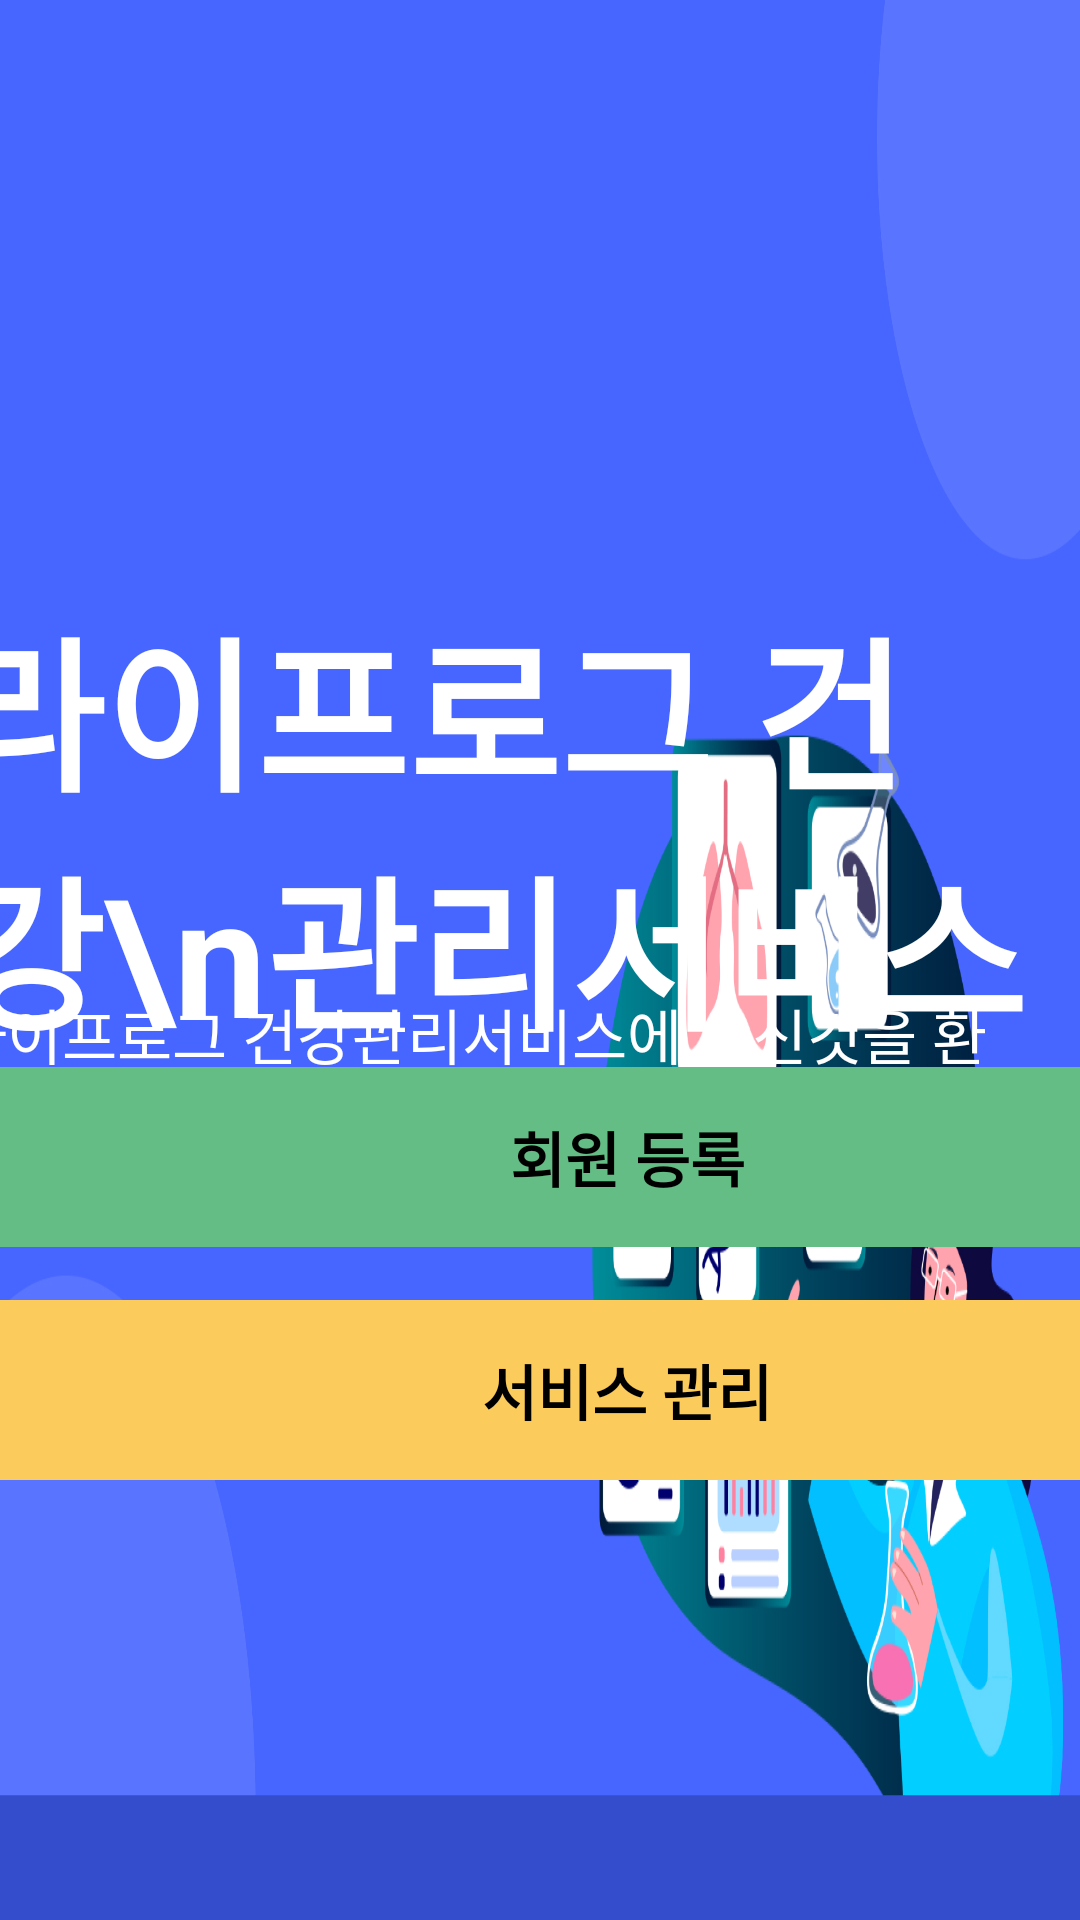

Produce the Android XML layout that renders to this screen, including the resource entries it uses.
<!-- AndroidManifest.xml: application theme Theme.AIHealthCare -->
<!-- res/layout/activity_main.xml -->
<?xml version="1.0" encoding="utf-8"?>
<androidx.constraintlayout.widget.ConstraintLayout
    xmlns:android="http://schemas.android.com/apk/res/android"
    xmlns:app="http://schemas.android.com/apk/res-auto"
    android:layout_width="match_parent"
    android:layout_height="match_parent"
    android:keepScreenOn="true"
    android:background="@drawable/main_background">


    <TextView
        android:id="@+id/textView"
        android:layout_width="wrap_content"
        android:layout_height="wrap_content"
        android:layout_marginTop="196dp"
        android:text="라이프로그 건강\n관리서비스"
        android:textColor="@color/white"
        android:textSize="55sp"
        android:textStyle="bold"
        app:layout_constraintEnd_toEndOf="@+id/btn_join"
        app:layout_constraintHorizontal_bias="0.0"
        app:layout_constraintStart_toStartOf="@+id/btn_join"
        app:layout_constraintTop_toTopOf="parent" />

    <TextView
        android:layout_width="wrap_content"
        android:layout_height="wrap_content"
        android:text="라이프로그 건강관리서비스에 오신것을 환영합니다."
        android:textColor="@color/white"
        android:textSize="20sp"
        app:layout_constraintBottom_toTopOf="@+id/btn_join"
        app:layout_constraintEnd_toEndOf="@+id/btn_join"
        app:layout_constraintHorizontal_bias="0.0"
        app:layout_constraintStart_toStartOf="@+id/btn_join"
        app:layout_constraintTop_toBottomOf="@+id/textView"
        app:layout_constraintVertical_bias="0.441" />

    <TextView
        android:id="@+id/btn_join"
        android:layout_width="450dp"
        android:layout_height="60dp"
        android:background="@drawable/custom_button1"
        android:gravity="center"
        android:text="회원 등록"
        android:textColor="@color/black"
        android:textSize="20sp"
        android:textStyle="bold"
        app:layout_constraintBottom_toBottomOf="parent"
        app:layout_constraintEnd_toEndOf="parent"
        app:layout_constraintHorizontal_bias="0.183"
        app:layout_constraintStart_toStartOf="parent"
        app:layout_constraintTop_toTopOf="parent"
        app:layout_constraintVertical_bias="0.613" />

    <TextView
        android:id="@+id/btn_service"
        android:layout_width="450dp"
        android:layout_height="60dp"
        android:background="@drawable/custom_button2"
        android:gravity="center"
        android:text="서비스 관리"
        android:textColor="@color/black"
        android:textSize="20sp"
        android:textStyle="bold"
        app:layout_constraintBottom_toBottomOf="parent"
        app:layout_constraintEnd_toEndOf="@+id/btn_join"
        app:layout_constraintHorizontal_bias="0.0"
        app:layout_constraintStart_toStartOf="@+id/btn_join"
        app:layout_constraintTop_toBottomOf="@+id/btn_join"
        app:layout_constraintVertical_bias="0.108" />

</androidx.constraintlayout.widget.ConstraintLayout>
<!-- resources referenced by this layout -->
<resources>
  <color name="black">#FF000000</color>
  <color name="white">#FFFFFFFF</color>
  <!-- drawable custom_button1 (drawable) -->
  <?xml version="1.0" encoding="utf-8"?>
  <shape xmlns:android="http://schemas.android.com/apk/res/android"
      android:shape="rectangle">
  
      <solid android:color="@color/vgreen"/>
      <corners android:radius="7dp"/>
  
  </shape>
  <!-- drawable custom_button2 (drawable) -->
  <?xml version="1.0" encoding="utf-8"?>
  <shape xmlns:android="http://schemas.android.com/apk/res/android"
      android:shape="rectangle">
  
      <solid android:color="@color/vyellow"/>
      <corners android:radius="7dp"/>
  
  </shape>
  <!-- drawable main_background: jpg bitmap (drawable, 448678 bytes) -->
  <style name="Theme.AIHealthCare" parent="Theme.MaterialComponents.DayNight.DarkActionBar">
          
          <item name="colorPrimary">@color/main_theme_color</item>
          <item name="colorPrimaryVariant">@color/main_theme_color</item>
          <item name="colorOnPrimary">@color/white</item>
          
          <item name="colorSecondary">@color/main_theme_color</item>
          <item name="colorSecondaryVariant">@color/main_theme_color</item>
          <item name="colorOnSecondary">@color/black</item>
          
          <item name="android:statusBarColor">?attr/colorPrimaryVariant</item>
          
  
  
          
          <item name="windowActionBar">false</item>
          <item name="windowNoTitle">true</item>
      </style>
  <color name="vgreen">#63BD84</color>
  <color name="vyellow">#fbcb5c</color>
  <color name="main_theme_color">#4766FF</color>
</resources>
